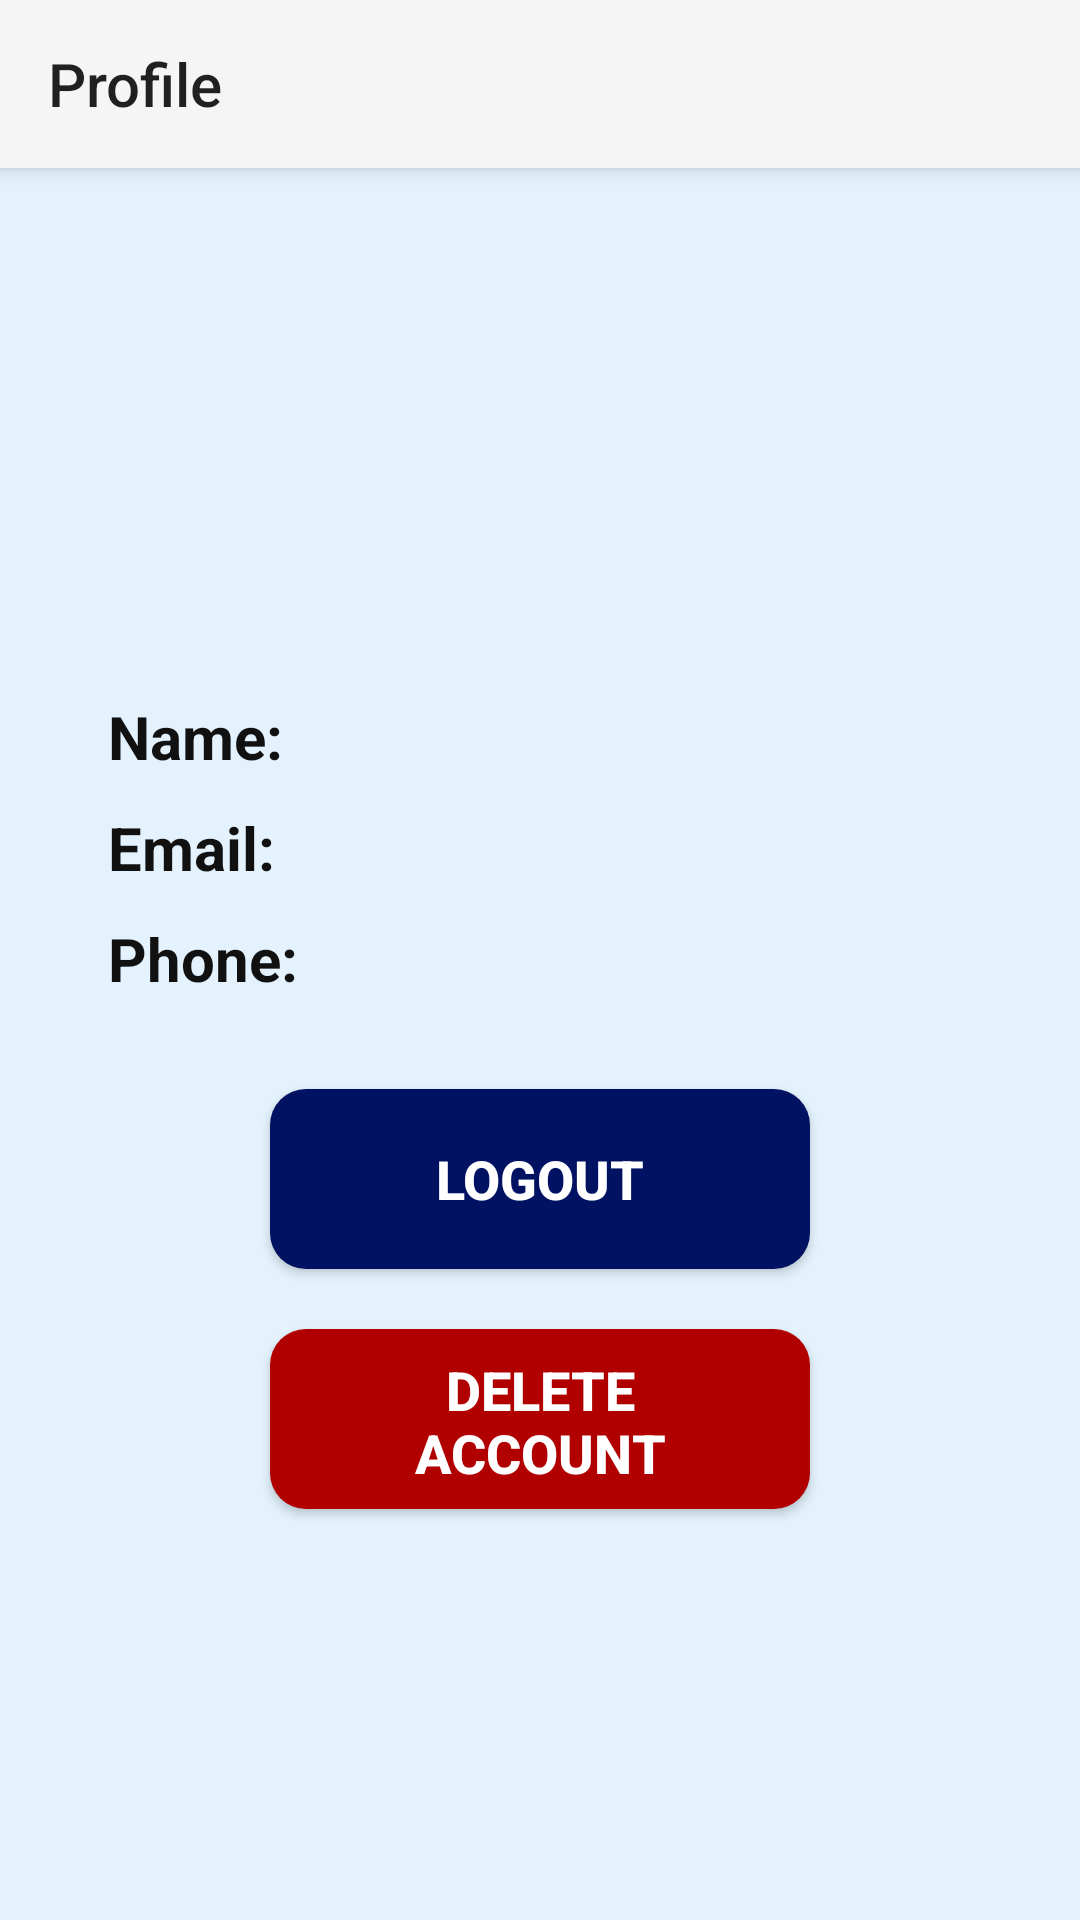

Here is an Android app screen rendered from its layout file. Give the layout XML and the strings, colors and styles it references.
<!-- AndroidManifest.xml: application theme AppTheme -->
<!-- res/layout/activity_profile.xml -->
<?xml version="1.0" encoding="utf-8"?>
<androidx.drawerlayout.widget.DrawerLayout
    xmlns:android="http://schemas.android.com/apk/res/android"
    xmlns:app="http://schemas.android.com/apk/res-auto"
    xmlns:tools="http://schemas.android.com/tools"
    android:id="@+id/drawer_layout"
    android:layout_width="match_parent"
    android:layout_height="match_parent"
    tools:context=".profile">

    <androidx.coordinatorlayout.widget.CoordinatorLayout
        android:layout_width="match_parent"
        android:layout_height="match_parent">

        
        <com.google.android.material.appbar.AppBarLayout
            android:layout_width="match_parent"
            android:layout_height="wrap_content"
            android:theme="@style/AppTheme">

            <androidx.appcompat.widget.Toolbar
                android:id="@+id/toolbar"
                app:title="Profile"
                android:layout_width="match_parent"
                android:layout_height="?attr/actionBarSize"
                android:background="?attr/colorPrimary"
                android:popupTheme="@style/AppTheme"
                app:popupTheme="@style/AppTheme" />

        </com.google.android.material.appbar.AppBarLayout>

        <androidx.constraintlayout.widget.ConstraintLayout
            android:layout_width="match_parent"
            android:layout_height="match_parent"
            android:background="@color/background_primary"
            android:padding="16dp">

            <ImageView
                android:id="@+id/icon"
                android:layout_width="141dp"
                android:layout_height="136dp"
                android:layout_marginTop="80dp"
                android:layout_marginBottom="20dp"
                android:layout_marginStart="16dp"
                android:layout_marginEnd="16dp"
                app:layout_constraintBottom_toTopOf="@+id/name"
                app:layout_constraintEnd_toEndOf="parent"
                app:layout_constraintStart_toStartOf="parent"
                app:layout_constraintTop_toTopOf="parent"
                app:layout_constraintVertical_bias="0.0"
                app:srcCompat="@drawable/ic_baseline_account_circle_24"
                app:tint="@color/icon_tint" />

            <TextView
                android:id="@+id/name"
                android:layout_width="0dp"
                android:layout_height="wrap_content"
                android:layout_marginStart="20dp"
                android:layout_marginEnd="20dp"
                android:text="Name:"
                android:textColor="@color/text_color"
                android:textSize="20sp"
                android:textStyle="bold"
                app:layout_constraintEnd_toEndOf="parent"
                app:layout_constraintHorizontal_bias="0.0"
                app:layout_constraintStart_toStartOf="parent"
                app:layout_constraintTop_toBottomOf="@+id/icon" />

            <TextView
                android:id="@+id/email"
                android:layout_width="0dp"
                android:layout_height="wrap_content"
                android:layout_marginStart="20dp"
                android:layout_marginTop="10dp"
                android:layout_marginEnd="20dp"
                android:text="Email:"
                android:textColor="@color/text_color"
                android:textSize="20sp"
                android:textStyle="bold"
                app:layout_constraintEnd_toEndOf="parent"
                app:layout_constraintHorizontal_bias="0.0"
                app:layout_constraintStart_toStartOf="parent"
                app:layout_constraintTop_toBottomOf="@+id/name" />

            <TextView
                android:id="@+id/phone"
                android:layout_width="0dp"
                android:layout_height="wrap_content"
                android:layout_marginStart="20dp"
                android:layout_marginTop="10dp"
                android:layout_marginEnd="20dp"
                android:text="Phone:"
                android:textColor="@color/text_color"
                android:textSize="20sp"
                android:textStyle="bold"
                app:layout_constraintEnd_toEndOf="parent"
                app:layout_constraintHorizontal_bias="0.0"
                app:layout_constraintStart_toStartOf="parent"
                app:layout_constraintTop_toBottomOf="@+id/email" />

            <Button
                android:id="@+id/btnexit"
                android:layout_width="180dp"
                android:layout_height="60dp"
                android:layout_marginTop="30dp"
                android:backgroundTint="@color/button_background"
                android:background="@drawable/rounded_button"
                android:text="Logout"
                android:textAlignment="center"
                android:textColor="@color/button_text"
                android:textSize="18sp"
                android:textStyle="bold"
                app:layout_constraintEnd_toEndOf="parent"
                app:layout_constraintStart_toStartOf="parent"
                app:layout_constraintTop_toBottomOf="@+id/phone"
                app:rippleColor="@color/button_ripple" />

            <Button
                android:id="@+id/btnDeleteAccount"
                android:layout_width="180dp"
                android:layout_height="60dp"
                android:layout_marginTop="20dp"
                android:backgroundTint="@color/delete_button_background"
                android:background="@drawable/rounded_button_delete"
                android:text="Delete Account"
                android:textAlignment="center"
                android:textColor="@color/button_text"
                android:textSize="18sp"
                android:textStyle="bold"
                app:layout_constraintBottom_toBottomOf="parent"
                app:layout_constraintEnd_toEndOf="parent"
                app:layout_constraintStart_toStartOf="parent"
                app:layout_constraintTop_toBottomOf="@+id/btnexit"
                app:layout_constraintVertical_bias="0.0" />

        </androidx.constraintlayout.widget.ConstraintLayout>

    </androidx.coordinatorlayout.widget.CoordinatorLayout>

    <com.google.android.material.navigation.NavigationView
        android:id="@+id/nav_view"
        android:layout_width="wrap_content"
        android:layout_height="match_parent"
        android:layout_gravity="start"
        android:background="@color/navigation_background"
        app:itemIconTint="@color/navigation_item_icon"
        app:itemTextColor="@color/navigation_item_text" />

</androidx.drawerlayout.widget.DrawerLayout>
<!-- resources referenced by this layout -->
<resources>
  <color name="background_primary">#E3F2FD</color>
  <color name="button_background">#021263</color>
  <color name="button_ripple">#B10000</color>
  <color name="button_text">#FFFFFF</color>
  <color name="delete_button_background">#B10000</color>
  <color name="icon_tint">#110175</color>
  <color name="navigation_background">#F0F0F0</color>
  <color name="navigation_item_icon">#000000</color>
  <color name="navigation_item_text">#000000</color>
  <color name="text_color">#121111</color>
  <!-- drawable rounded_button (drawable) -->
  <shape xmlns:android="http://schemas.android.com/apk/res/android">
      <corners android:radius="12dp" />
      <solid android:color="@color/button_background" />
      <padding
          android:left="16dp"
          android:top="8dp"
          android:right="16dp"
          android:bottom="8dp" />
  </shape>
  <!-- drawable rounded_button_delete (drawable) -->
  <shape xmlns:android="http://schemas.android.com/apk/res/android">
      <corners android:radius="12dp" />
      <solid android:color="@color/delete_button_background" />
      <padding
          android:left="16dp"
          android:top="8dp"
          android:right="16dp"
          android:bottom="8dp" />
  </shape>
  <style name="AppTheme" parent="Theme.AppCompat.Light.NoActionBar">
          
      </style>
</resources>
